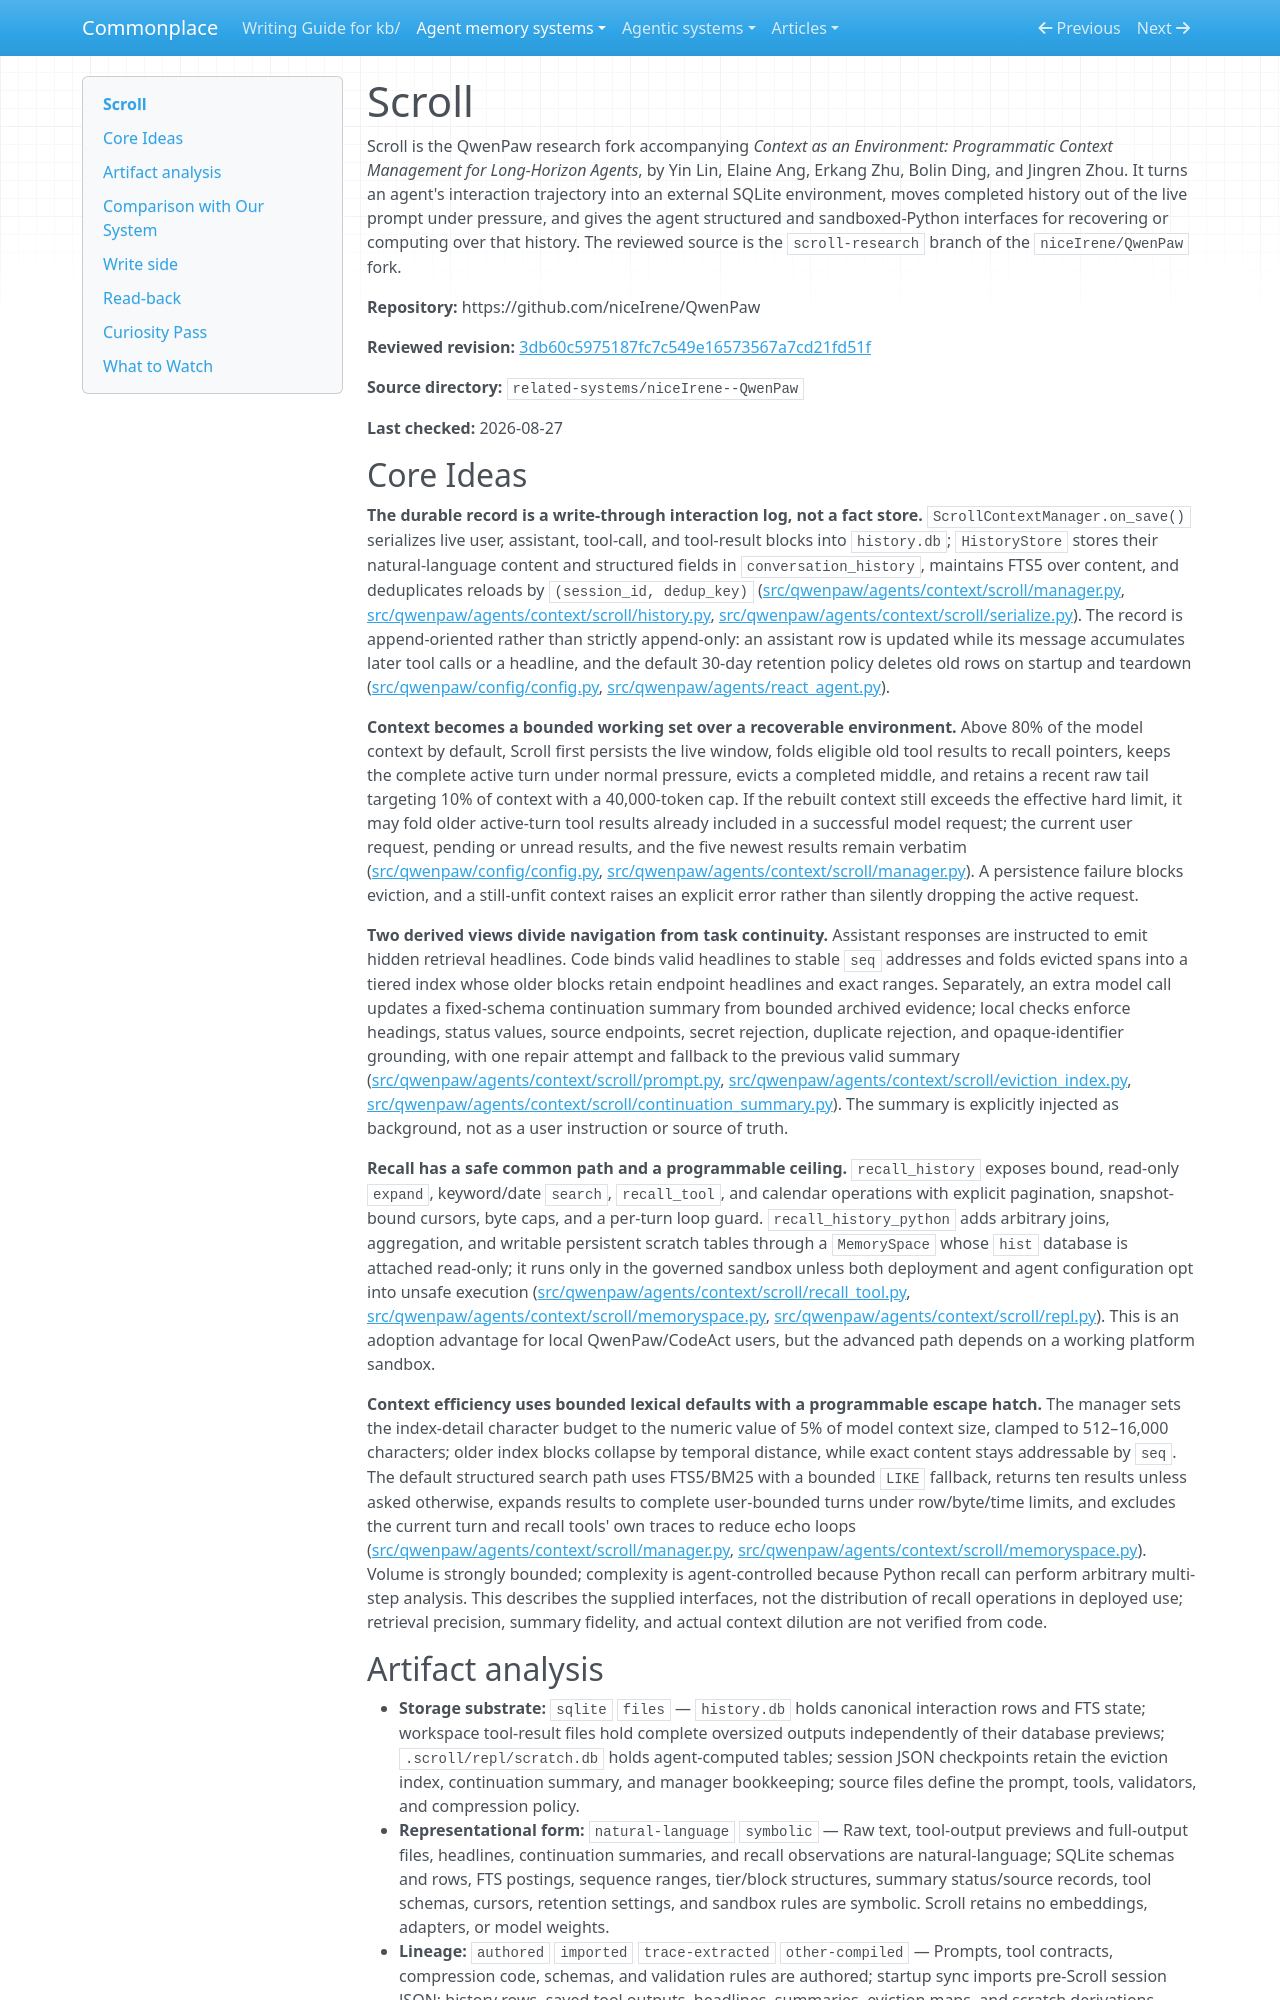

repository: zby/commonplace · page: agent-memory-systems/reviews/scroll/index.html · generator: mkdocs

---
description: "Scroll review: SQLite-backed executable context manager with write-through interaction traces, tiered eviction maps, validated summaries, and programmable recall"
type: agent-memory-systems/types/agent-memory-system-review.md
source-tier: code-grounded
tags: [trace-learning]
last-checked: "2026-08-27"
---

# Scroll

Scroll is the QwenPaw research fork accompanying *Context as an Environment: Programmatic Context Management for Long-Horizon Agents*, by Yin Lin, Elaine Ang, Erkang Zhu, Bolin Ding, and Jingren Zhou. It turns an agent's interaction trajectory into an external SQLite environment, moves completed history out of the live prompt under pressure, and gives the agent structured and sandboxed-Python interfaces for recovering or computing over that history. The reviewed source is the `scroll-research` branch of the `niceIrene/QwenPaw` fork.

**Repository:** https://github.com/niceIrene/QwenPaw

**Reviewed revision:** [3db60c5975187fc7c549e16573567a7cd21fd51f](https://github.com/niceIrene/QwenPaw/commit/3db60c5975187fc7c549e16573567a7cd21fd51f)

**Source directory:** `related-systems/niceIrene--QwenPaw`

**Last checked:** 2026-08-27

## Core Ideas

**The durable record is a write-through interaction log, not a fact store.** `ScrollContextManager.on_save()` serializes live user, assistant, tool-call, and tool-result blocks into `history.db`; `HistoryStore` stores their natural-language content and structured fields in `conversation_history`, maintains FTS5 over content, and deduplicates reloads by `(session_id, dedup_key)` ([src/qwenpaw/agents/context/scroll/manager.py](https://github.com/niceIrene/QwenPaw/blob/3db60c5975187fc7c549e16573567a7cd21fd51f/src/qwenpaw/agents/context/scroll/manager.py), [src/qwenpaw/agents/context/scroll/history.py](https://github.com/niceIrene/QwenPaw/blob/3db60c5975187fc7c549e16573567a7cd21fd51f/src/qwenpaw/agents/context/scroll/history.py), [src/qwenpaw/agents/context/scroll/serialize.py](https://github.com/niceIrene/QwenPaw/blob/3db60c5975187fc7c549e16573567a7cd21fd51f/src/qwenpaw/agents/context/scroll/serialize.py)). The record is append-oriented rather than strictly append-only: an assistant row is updated while its message accumulates later tool calls or a headline, and the default 30-day retention policy deletes old rows on startup and teardown ([src/qwenpaw/config/config.py](https://github.com/niceIrene/QwenPaw/blob/3db60c5975187fc7c549e16573567a7cd21fd51f/src/qwenpaw/config/config.py), [src/qwenpaw/agents/react_agent.py](https://github.com/niceIrene/QwenPaw/blob/3db60c5975187fc7c549e16573567a7cd21fd51f/src/qwenpaw/agents/react_agent.py)).

**Context becomes a bounded working set over a recoverable environment.** Above 80% of the model context by default, Scroll first persists the live window, folds eligible old tool results to recall pointers, keeps the complete active turn under normal pressure, evicts a completed middle, and retains a recent raw tail targeting 10% of context with a 40,000-token cap. If the rebuilt context still exceeds the effective hard limit, it may fold older active-turn tool results already included in a successful model request; the current user request, pending or unread results, and the five newest results remain verbatim ([src/qwenpaw/config/config.py](https://github.com/niceIrene/QwenPaw/blob/3db60c5975187fc7c549e16573567a7cd21fd51f/src/qwenpaw/config/config.py), [src/qwenpaw/agents/context/scroll/manager.py](https://github.com/niceIrene/QwenPaw/blob/3db60c5975187fc7c549e16573567a7cd21fd51f/src/qwenpaw/agents/context/scroll/manager.py)). A persistence failure blocks eviction, and a still-unfit context raises an explicit error rather than silently dropping the active request.

**Two derived views divide navigation from task continuity.** Assistant responses are instructed to emit hidden retrieval headlines. Code binds valid headlines to stable `seq` addresses and folds evicted spans into a tiered index whose older blocks retain endpoint headlines and exact ranges. Separately, an extra model call updates a fixed-schema continuation summary from bounded archived evidence; local checks enforce headings, status values, source endpoints, secret rejection, duplicate rejection, and opaque-identifier grounding, with one repair attempt and fallback to the previous valid summary ([src/qwenpaw/agents/context/scroll/prompt.py](https://github.com/niceIrene/QwenPaw/blob/3db60c5975187fc7c549e16573567a7cd21fd51f/src/qwenpaw/agents/context/scroll/prompt.py), [src/qwenpaw/agents/context/scroll/eviction_index.py](https://github.com/niceIrene/QwenPaw/blob/3db60c5975187fc7c549e16573567a7cd21fd51f/src/qwenpaw/agents/context/scroll/eviction_index.py), [src/qwenpaw/agents/context/scroll/continuation_summary.py](https://github.com/niceIrene/QwenPaw/blob/3db60c5975187fc7c549e16573567a7cd21fd51f/src/qwenpaw/agents/context/scroll/continuation_summary.py)). The summary is explicitly injected as background, not as a user instruction or source of truth.

**Recall has a safe common path and a programmable ceiling.** `recall_history` exposes bound, read-only `expand`, keyword/date `search`, `recall_tool`, and calendar operations with explicit pagination, snapshot-bound cursors, byte caps, and a per-turn loop guard. `recall_history_python` adds arbitrary joins, aggregation, and writable persistent scratch tables through a `MemorySpace` whose `hist` database is attached read-only; it runs only in the governed sandbox unless both deployment and agent configuration opt into unsafe execution ([src/qwenpaw/agents/context/scroll/recall_tool.py](https://github.com/niceIrene/QwenPaw/blob/3db60c5975187fc7c549e16573567a7cd21fd51f/src/qwenpaw/agents/context/scroll/recall_tool.py), [src/qwenpaw/agents/context/scroll/memoryspace.py](https://github.com/niceIrene/QwenPaw/blob/3db60c5975187fc7c549e16573567a7cd21fd51f/src/qwenpaw/agents/context/scroll/memoryspace.py), [src/qwenpaw/agents/context/scroll/repl.py](https://github.com/niceIrene/QwenPaw/blob/3db60c5975187fc7c549e16573567a7cd21fd51f/src/qwenpaw/agents/context/scroll/repl.py)). This is an adoption advantage for local QwenPaw/CodeAct users, but the advanced path depends on a working platform sandbox.

**Context efficiency uses bounded lexical defaults with a programmable escape hatch.** The manager sets the index-detail character budget to the numeric value of 5% of model context size, clamped to 512–16,000 characters; older index blocks collapse by temporal distance, while exact content stays addressable by `seq`. The default structured search path uses FTS5/BM25 with a bounded `LIKE` fallback, returns ten results unless asked otherwise, expands results to complete user-bounded turns under row/byte/time limits, and excludes the current turn and recall tools' own traces to reduce echo loops ([src/qwenpaw/agents/context/scroll/manager.py](https://github.com/niceIrene/QwenPaw/blob/3db60c5975187fc7c549e16573567a7cd21fd51f/src/qwenpaw/agents/context/scroll/manager.py), [src/qwenpaw/agents/context/scroll/memoryspace.py](https://github.com/niceIrene/QwenPaw/blob/3db60c5975187fc7c549e16573567a7cd21fd51f/src/qwenpaw/agents/context/scroll/memoryspace.py)). Volume is strongly bounded; complexity is agent-controlled because Python recall can perform arbitrary multi-step analysis. This describes the supplied interfaces, not the distribution of recall operations in deployed use; retrieval precision, summary fidelity, and actual context dilution are not verified from code.
